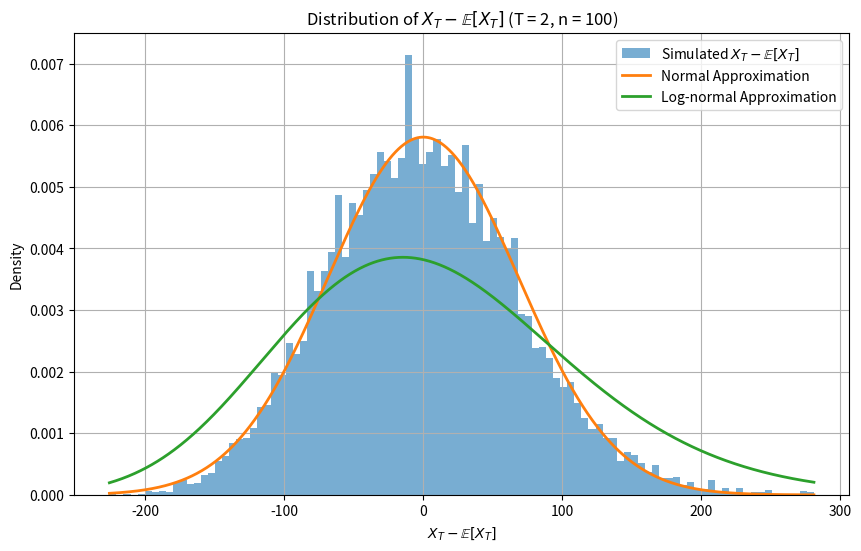

Here is the Python script that generated this plot:
import numpy as np
import matplotlib.pyplot as plt
from scipy.stats import norm, lognorm

# Parameters
n = 100          # initial population size
lambda_ = 1.0     # branching rate
T = 2          # time to simulate
num_simulations = 10000

def simulate_yule_process(n, lambda_, T):
    """Simulates the Yule process for n individuals up to time T."""
    population = n
    t = 0
    while True:
        split_times = np.random.exponential(1 / (population * lambda_))
        next_split_time = t + split_times
        if next_split_time > T:
            break
        population += 1
        t = next_split_time
    return population

# Simulate the process
Xt_samples = np.array([simulate_yule_process(n, lambda_, T) for _ in range(num_simulations)])

print(Xt_samples)

# Theoretical expected value and variance
E_Xt = n * np.exp(lambda_ * T)
print(E_Xt)
Var_Xt = n * np.exp(lambda_ * T) * (np.exp(lambda_ * T) - 1)

# Centered samples
Xt_centered = Xt_samples - E_Xt

# Plot histogram
plt.figure(figsize=(10, 6))
counts, bins, _ = plt.hist(Xt_centered, bins=100, density=True, alpha=0.6, label='Simulated $X_T - \\mathbb{E}[X_T]$')

# Normal distribution overlay
x = np.linspace(bins[0], bins[-1], 1000)
normal_pdf = norm.pdf(x, 0, np.sqrt(Var_Xt))
plt.plot(x, normal_pdf, label='Normal Approximation', linewidth=2)

# Log-normal distribution overlay
# Since X_T ≈ LogNormal(μ, σ^2) with μ = ln(n) + λT, σ^2 = λT/n (from earlier analysis)
mu_lognorm = np.log(n) + lambda_ * T
sigma_lognorm = np.sqrt(lambda_ * T / n)
lognorm_pdf = lognorm.pdf(x + E_Xt, s=sigma_lognorm, scale=np.exp(mu_lognorm))
plt.plot(x, lognorm_pdf, label='Log-normal Approximation', linewidth=2)

plt.title(f'Distribution of $X_T - \\mathbb{{E}}[X_T]$ (T = {T}, n = {n})')
plt.xlabel('$X_T - \\mathbb{E}[X_T]$')
plt.ylabel('Density')
plt.legend()
plt.grid(True)
plt.show()

